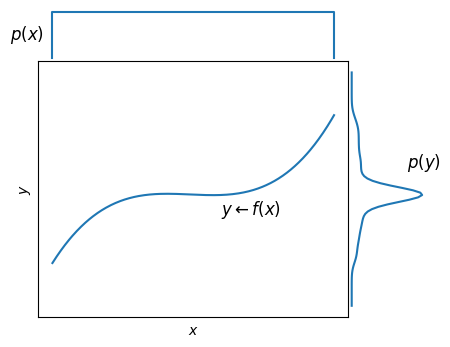

The matplotlib source for this figure:
from   scipy.interpolate import UnivariateSpline
from   matplotlib import gridspec
import matplotlib.pyplot as plt
from   scipy.stats import gaussian_kde
import numpy as np

np.random.seed(0)

x  = np.sort(np.random.rand(1000))

gx = np.sort(np.linspace(min(x),max(x),10))
gy = np.sort(np.random.randn(10))
f  = UnivariateSpline(gx,gy)
y  = f(x)
dy = gaussian_kde(y)

plt.figure(figsize=(5,4))

plot_grid = gridspec.GridSpec(2, 2, width_ratios=[4,1], height_ratios=[1,5],
wspace=0, hspace=0)

plot_main = plt.subplot(plot_grid[1,0])
plot_left = plt.subplot(plot_grid[1,1], sharey=plot_main)
plot_down = plt.subplot(plot_grid[0,0], sharex=plot_main)

ey = np.linspace(min(y)-1,max(y)+1,100)

plot_main.plot(x,y)

plot_left.plot(dy(ey),ey)
plot_left.axis('off')

plot_down.plot(np.hstack((0,0,x,1,1)),np.hstack((0,1,np.ones(x.shape),1,0)))
plot_down.axis('off')

plot_main.axes.get_xaxis().set_ticks([])
plot_main.axes.get_yaxis().set_ticks([])
plot_main.set_xlim([-0.05,1.05])

plot_down.text(-0.15, 0.4, '$p(x)$', fontsize=12)
plot_left.text(1, 0.4, '$p(y)$', fontsize=12)
plot_main.text(0.6, -0.70, '$y \\leftarrow f(x)$', fontsize=12)

plot_main.axes.set_xlabel('$x$')
plot_main.axes.set_ylabel('$y$')

plt.savefig('plot_igci.pdf', bbox_inches='tight')
